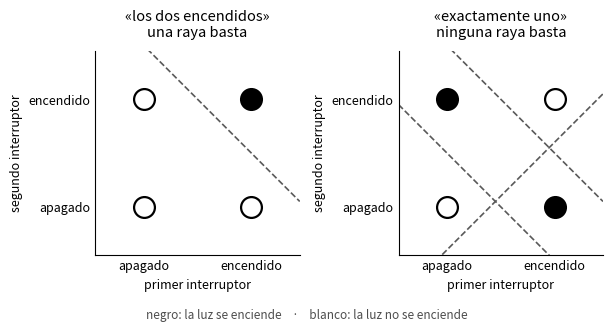

Python code for this plot: (Note: this script raises an exception after producing the figure.)
#!/usr/bin/env python3
"""
Capítulo 2 — la figura de la raya.

Cuatro casos en las cuatro esquinas de un cuadrado. A la izquierda, una regla que el perceptrón
sí aprende: hay una raya que deja las encendidas a un lado. A la derecha, el o exclusivo: se
dibujan tres intentos y ninguno separa.

El libro no puede pedirle al lector que se dibuje esto en un papel; se lo damos dibujado.

Uso:
    python figura_una_raya.py --selftest
    python figura_una_raya.py
"""

# ======================= CONSTANTES =======================

SALIDA = "../figuras/una_raya.png"
ANCHO_ALTO = (6.2, 3.3)          # pulgadas, para una página de 6 por 9
PUNTOS = 200                     # puntos por pulgada

ESQUINAS = [(0, 0), (0, 1), (1, 0), (1, 1)]
ENCIENDE_FACIL = {(1, 1)}                    # «los dos encendidos»: una raya basta
ENCIENDE_XOR = {(0, 1), (1, 0)}              # «exactamente uno»: ninguna raya basta

# tres intentos de raya para el panel derecho, como (pendiente, altura)
INTENTOS = [(-1.0, 0.5), (-1.0, 1.5), (1.0, -0.4)]

# ==========================================================

import argparse
import sys

import matplotlib
matplotlib.use("Agg")
import matplotlib.pyplot as plt


def hay_raya_que_separa(encienden):
    """¿Existe una raya que deje las esquinas encendidas a un lado y las apagadas al otro?

    Con cuatro esquinas se puede comprobar a lo bruto: se prueban muchas rayas y se mira si
    alguna lo consigue. No es una demostración, es una comprobación; la demostración está en
    el dibujo."""
    import numpy as np
    for a in np.linspace(-6, 6, 241):
        for b in np.linspace(-6, 6, 241):
            for c in np.linspace(-6, 6, 241)[::4]:
                lados = {(x, y): (a * x + b * y + c) > 0 for x, y in ESQUINAS}
                if all(lados[p] for p in encienden) and \
                   not any(lados[p] for p in ESQUINAS if p not in encienden):
                    return True
    return False


def panel(ax, encienden, titulo, rayas):
    for (x, y) in ESQUINAS:
        lleno = (x, y) in encienden
        ax.plot(x, y, "o", markersize=15,
                markerfacecolor="black" if lleno else "white",
                markeredgecolor="black", markeredgewidth=1.6, zorder=3)
    for (m, h) in rayas:
        xs = [-0.45, 1.45]
        ax.plot(xs, [m * x + h for x in xs], "--", color="0.35", linewidth=1.2, zorder=2)
    ax.set_xlim(-0.45, 1.45)
    ax.set_ylim(-0.45, 1.45)
    ax.set_xticks([0, 1]); ax.set_xticklabels(["apagado", "encendido"])
    ax.set_yticks([0, 1]); ax.set_yticklabels(["apagado", "encendido"])
    ax.set_xlabel("primer interruptor")
    ax.set_ylabel("segundo interruptor")
    ax.set_title(titulo, fontsize=10.5, pad=10)
    ax.set_aspect("equal")
    for lado in ("top", "right"):
        ax.spines[lado].set_visible(False)
    ax.tick_params(length=0)


def dibujar():
    plt.rcParams["font.size"] = 9
    fig, (izq, der) = plt.subplots(1, 2, figsize=ANCHO_ALTO)
    panel(izq, ENCIENDE_FACIL, "«los dos encendidos»\nuna raya basta", [(-1.0, 1.5)])
    panel(der, ENCIENDE_XOR, "«exactamente uno»\nninguna raya basta", INTENTOS)
    fig.text(0.5, 0.015,
             "negro: la luz se enciende    ·    blanco: la luz no se enciende",
             ha="center", fontsize=8.5, color="0.3")
    fig.tight_layout(rect=[0, 0.05, 1, 1])
    fig.savefig(SALIDA, dpi=PUNTOS)
    print(f"Escrito {SALIDA}")


def selftest():
    fallos = []
    # 1. TEST NULO — una regla sin nada que separar no puede fallar.
    #    Si «no se enciende nunca» saliera inseparable, el comprobador estaría roto.
    if not hay_raya_que_separa(set()):
        fallos.append("test nulo: dice que la regla vacía no se puede separar")
    print("[1] test nulo         la regla vacía sí se separa")

    # 2. SEÑAL IMPLANTADA — la regla fácil del panel izquierdo tiene que ser separable.
    facil = hay_raya_que_separa(ENCIENDE_FACIL)
    print(f"[2] señal implantada  «los dos encendidos» separable: {'sí' if facil else 'NO'}")
    if not facil:
        fallos.append("señal implantada: «los dos encendidos» debería ser separable")

    # 3. INVARIANTE DEL DOMINIO — el o exclusivo NO puede separarse con una raya.
    #    Es lo que afirma la figura; si esto saliera que sí, la figura mentiría.
    xor = hay_raya_que_separa(ENCIENDE_XOR)
    print(f"[3] invariante        «exactamente uno» separable: {'sí' if xor else 'no'}")
    if xor:
        fallos.append("invariante: encontró una raya para el o exclusivo; la figura sería falsa")

    print()
    if fallos:
        for f in fallos:
            print("FALLA:", f)
        return 1
    print("SELFTEST: las tres pruebas pasan.")
    return 0


def main():
    ap = argparse.ArgumentParser(description=__doc__)
    ap.add_argument("--selftest", action="store_true")
    args = ap.parse_args()
    if args.selftest:
        sys.exit(selftest())
    dibujar()


if __name__ == "__main__":
    main()
